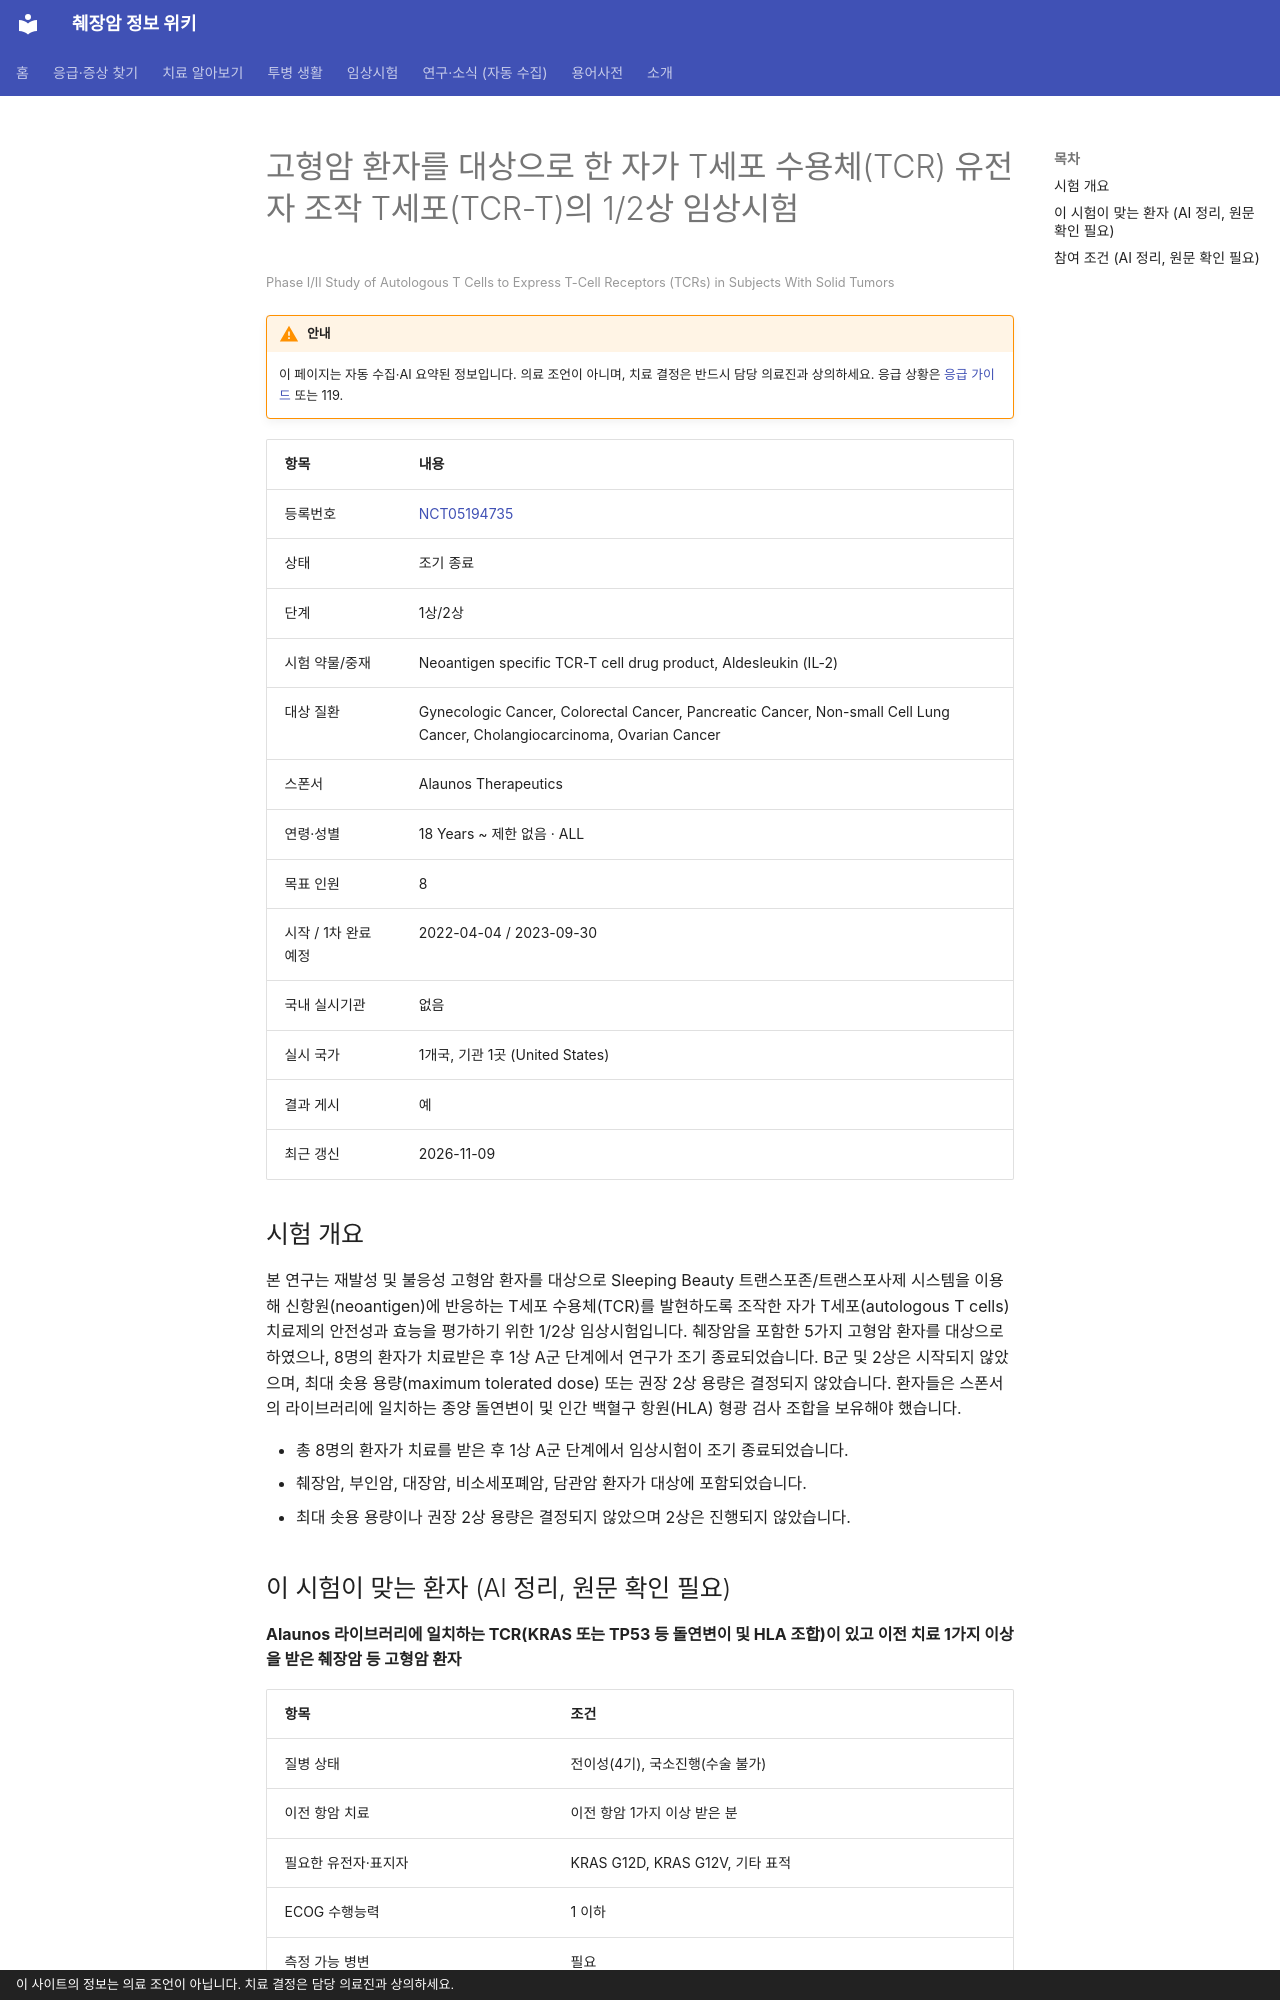

repository: hizorro88-rgb/papersearcher · page: _generated/trials/NCT05194735/index.html · generator: mkdocs · copyright: 이 사이트의 정보는 의료 조언이 아닙니다. 치료 결정은 담당 의료진과 상의하세요.

---
title: "NCT05194735 고형암 환자를 대상으로 한 자가 T세포 수용체(TCR) 유전자 조작 T세포(TCR-T)의 1/2상 임상시험"
description: "1상/2상 · 조기 종료"
comments: true
search:
  boost: 0.4
---

# 고형암 환자를 대상으로 한 자가 T세포 수용체(TCR) 유전자 조작 T세포(TCR-T)의 1/2상 임상시험

<small>Phase I/II Study of Autologous T Cells to Express T-Cell Receptors (TCRs) in Subjects With Solid Tumors</small>

!!! warning "안내"
    이 페이지는 자동 수집·AI 요약된 정보입니다. 의료 조언이 아니며, 치료 결정은 반드시 담당 의료진과 상의하세요. 응급 상황은 [응급 가이드](../../guides/emergency/index.md) 또는 119.

| 항목 | 내용 |
|---|---|
| 등록번호 | [NCT05194735](https://clinicaltrials.gov/study/NCT05194735) |
| 상태 | 조기 종료 |
| 단계 | 1상/2상 |
| 시험 약물/중재 | Neoantigen specific TCR-T cell drug product, Aldesleukin (IL-2) |
| 대상 질환 | Gynecologic Cancer, Colorectal Cancer, Pancreatic Cancer, Non-small Cell Lung Cancer, Cholangiocarcinoma, Ovarian Cancer |
| 스폰서 | Alaunos Therapeutics |
| 연령·성별 | 18 Years ~ 제한 없음 · ALL |
| 목표 인원 | 8 |
| 시작 / 1차 완료 예정 | 2022-04-04 / 2023-09-30 |
| 국내 실시기관 | 없음 |
| 실시 국가 | 1개국, 기관 1곳 (United States) |
| 결과 게시 | 예 |
| 최근 갱신 | 2026-11-09 |

## 시험 개요

본 연구는 재발성 및 불응성 고형암 환자를 대상으로 Sleeping Beauty 트랜스포존/트랜스포사제 시스템을 이용해 신항원(neoantigen)에 반응하는 T세포 수용체(TCR)를 발현하도록 조작한 자가 T세포(autologous T cells) 치료제의 안전성과 효능을 평가하기 위한 1/2상 임상시험입니다. 췌장암을 포함한 5가지 고형암 환자를 대상으로 하였으나, 8명의 환자가 치료받은 후 1상 A군 단계에서 연구가 조기 종료되었습니다. B군 및 2상은 시작되지 않았으며, 최대 솟용 용량(maximum tolerated dose) 또는 권장 2상 용량은 결정되지 않았습니다. 환자들은 스폰서의 라이브러리에 일치하는 종양 돌연변이 및 인간 백혈구 항원(HLA) 형광 검사 조합을 보유해야 했습니다.

- 총 8명의 환자가 치료를 받은 후 1상 A군 단계에서 임상시험이 조기 종료되었습니다.
- 췌장암, 부인암, 대장암, 비소세포폐암, 담관암 환자가 대상에 포함되었습니다.
- 최대 솟용 용량이나 권장 2상 용량은 결정되지 않았으며 2상은 진행되지 않았습니다.

## 이 시험이 맞는 환자 (AI 정리, 원문 확인 필요)

**Alaunos 라이브러리에 일치하는 TCR(KRAS 또는 TP53 등 돌연변이 및 HLA 조합)이 있고 이전 치료 1가지 이상을 받은 췌장암 등 고형암 환자**

| 항목 | 조건 |
|---|---|
| 질병 상태 | 전이성(4기), 국소진행(수술 불가) |
| 이전 항암 치료 | 이전 항암 1가지 이상 받은 분 |
| 필요한 유전자·표지자 | KRAS G12D, KRAS G12V, 기타 표적 |
| ECOG 수행능력 | 1 이하 |
| 측정 가능 병변 | 필요 |

주요 제외 기준: 활성 중추신경계(CNS) 전이 · 일차성 면역결핍증 · 조절되지 않는 활성 감염 · 과거력 또는 동시 악성 종양 · 최근 6개월 이내 주요 심혈관 질환 병력

내 상황에 맞는지 한 번에 보려면 [맞춤 임상시험 찾기](../../guides/trials/finder.md).
